3-way image classification set "Copra_grading_data" from GitHub (thanujaD00/Research_Procjct); label vocabulary: copra grade A, copra grade B, copra grade C.

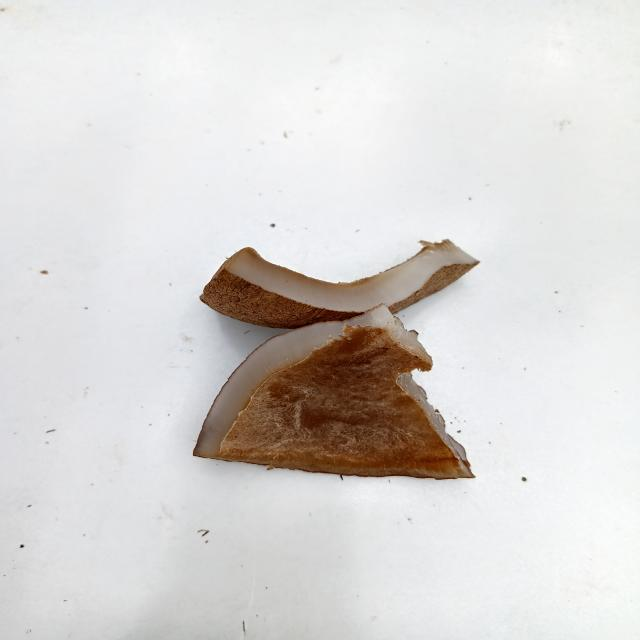
Label: copra grade C

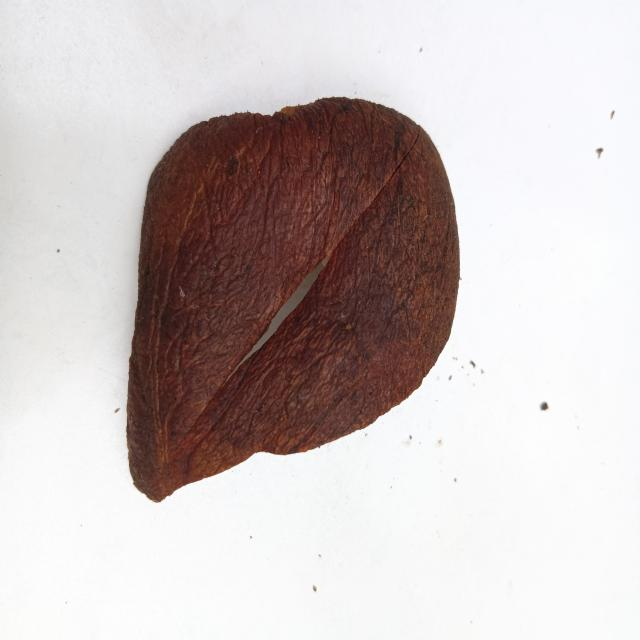
Label: copra grade B

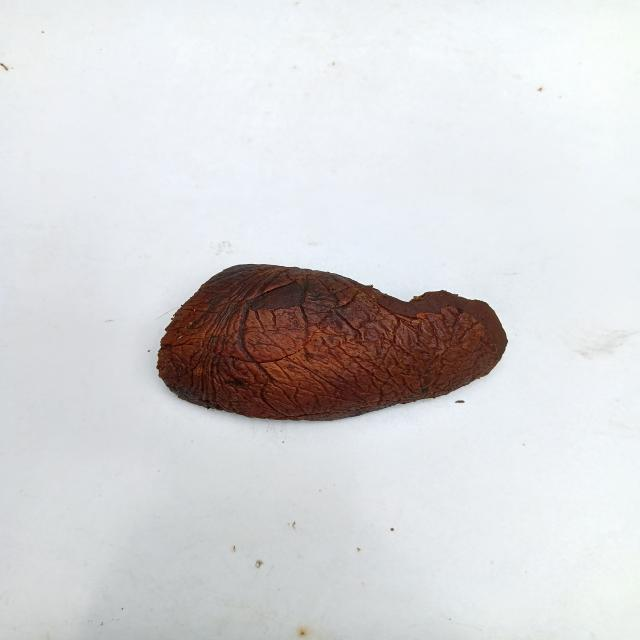
Label: copra grade A

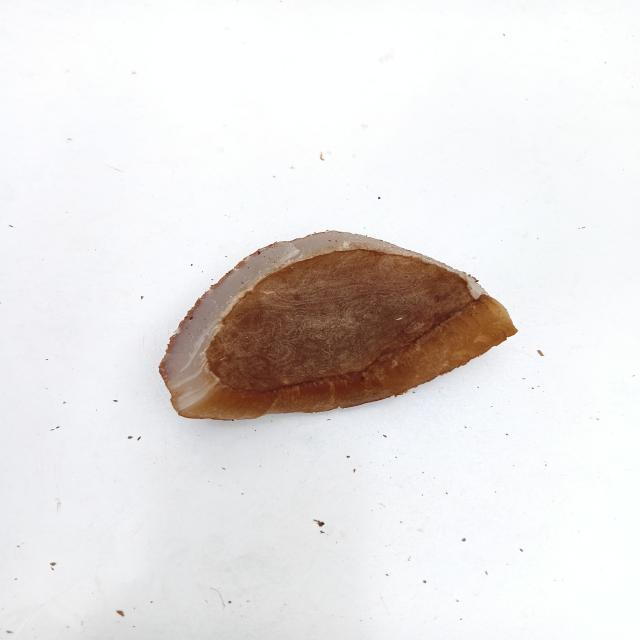
Label: copra grade C

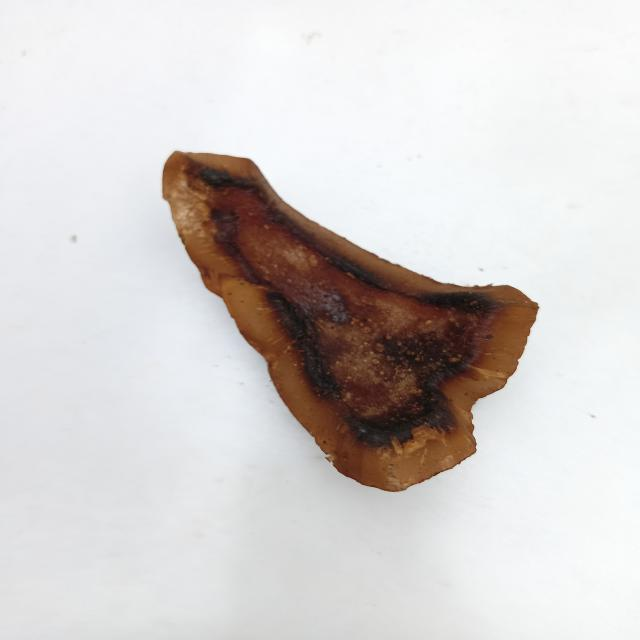
Label: copra grade B

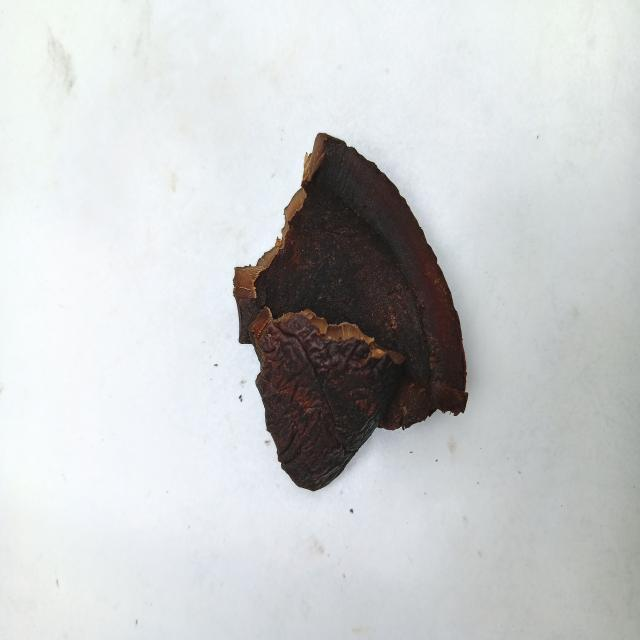
Label: copra grade A
